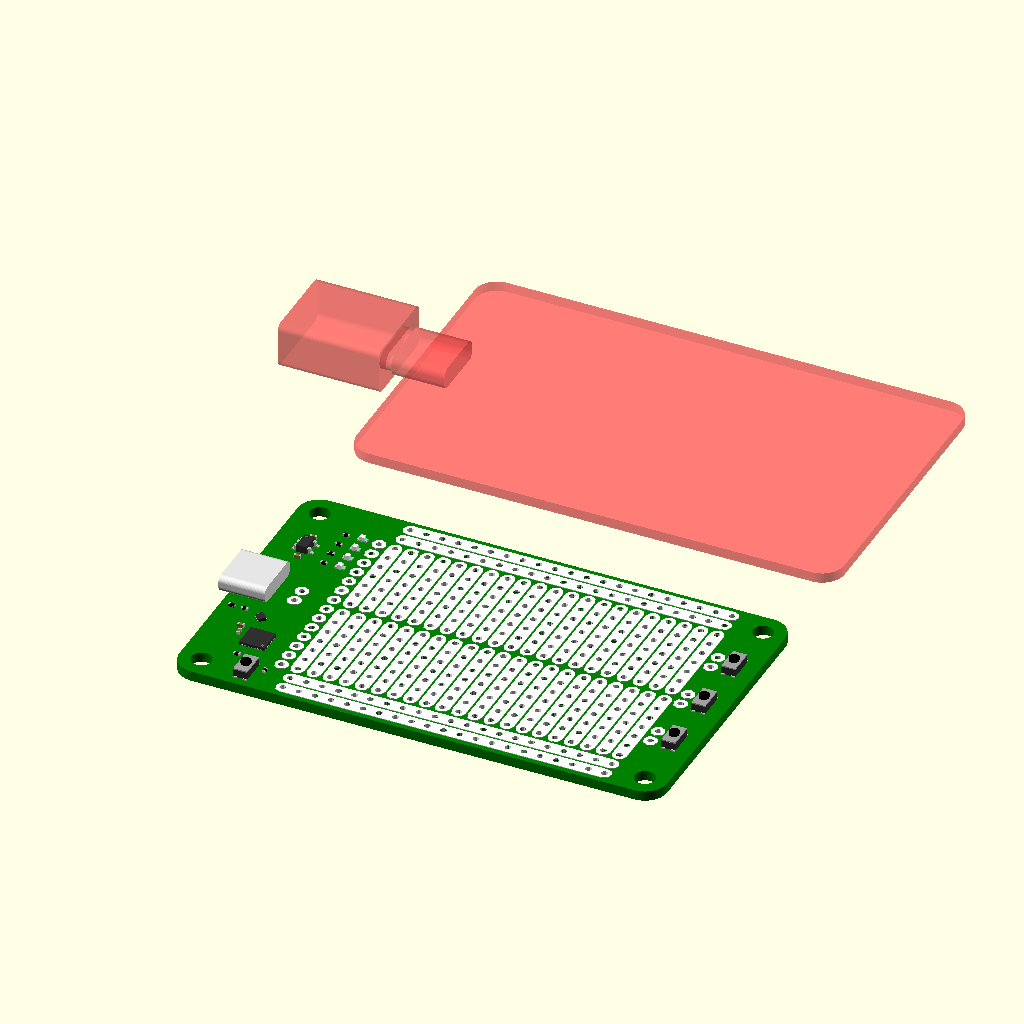
Cell 1 — every parameter at its default value.
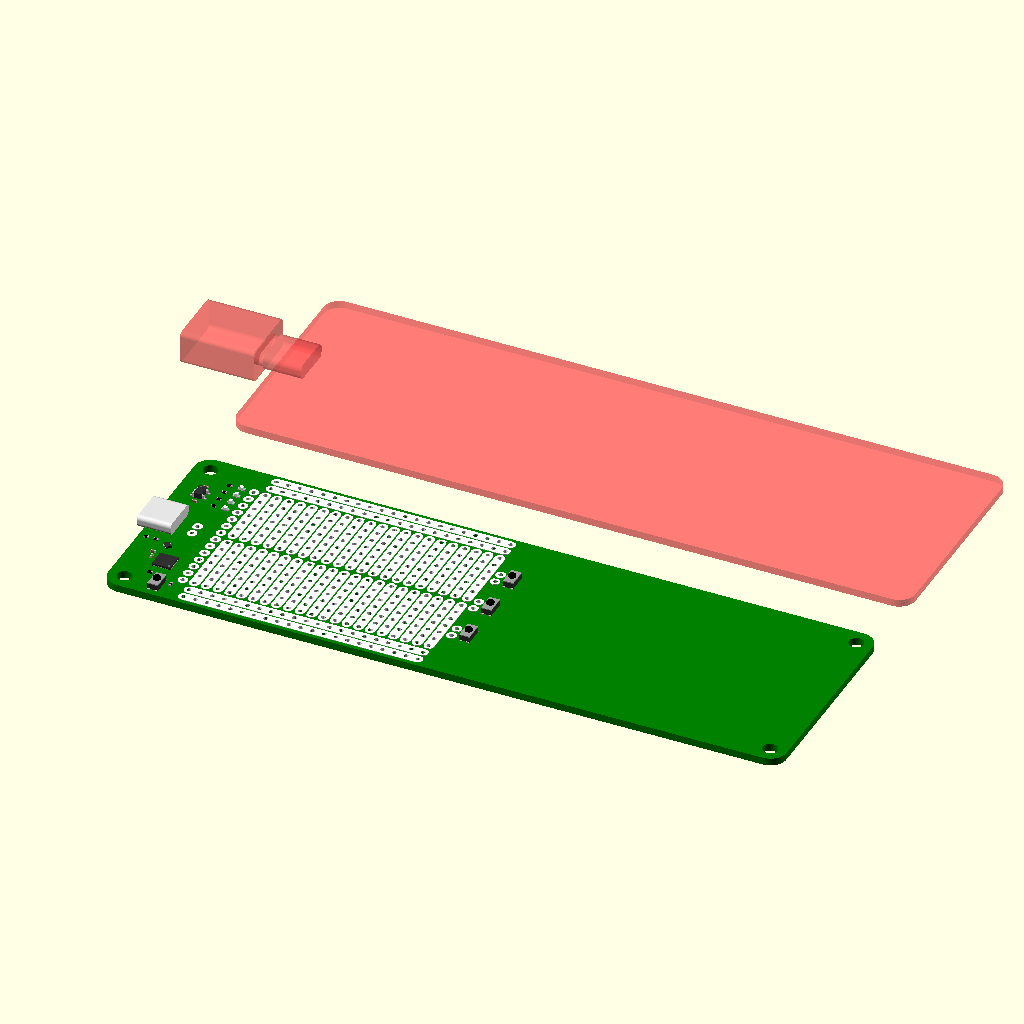
Cell 2 — hole_dist_x set to 140, the other parameters unchanged.
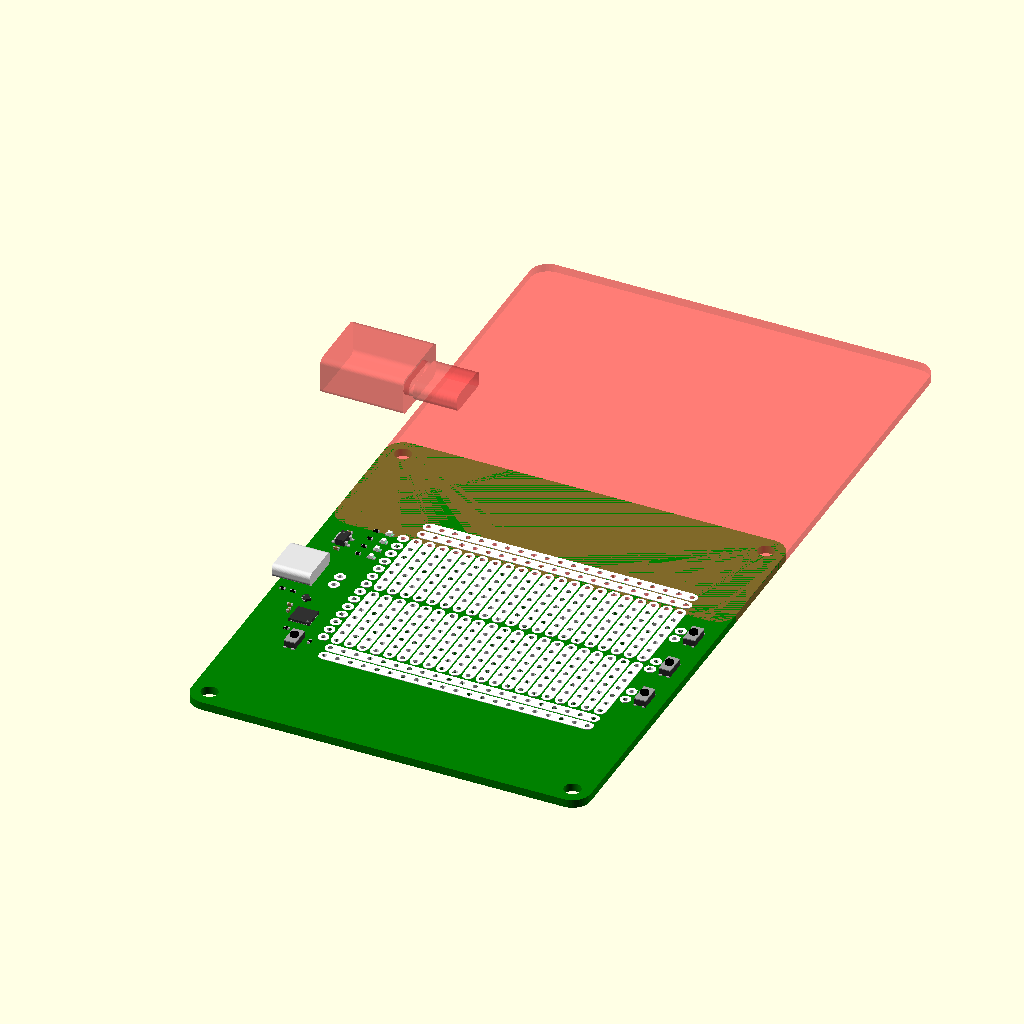
Cell 3: hole_dist_y = 80 (everything else at default).
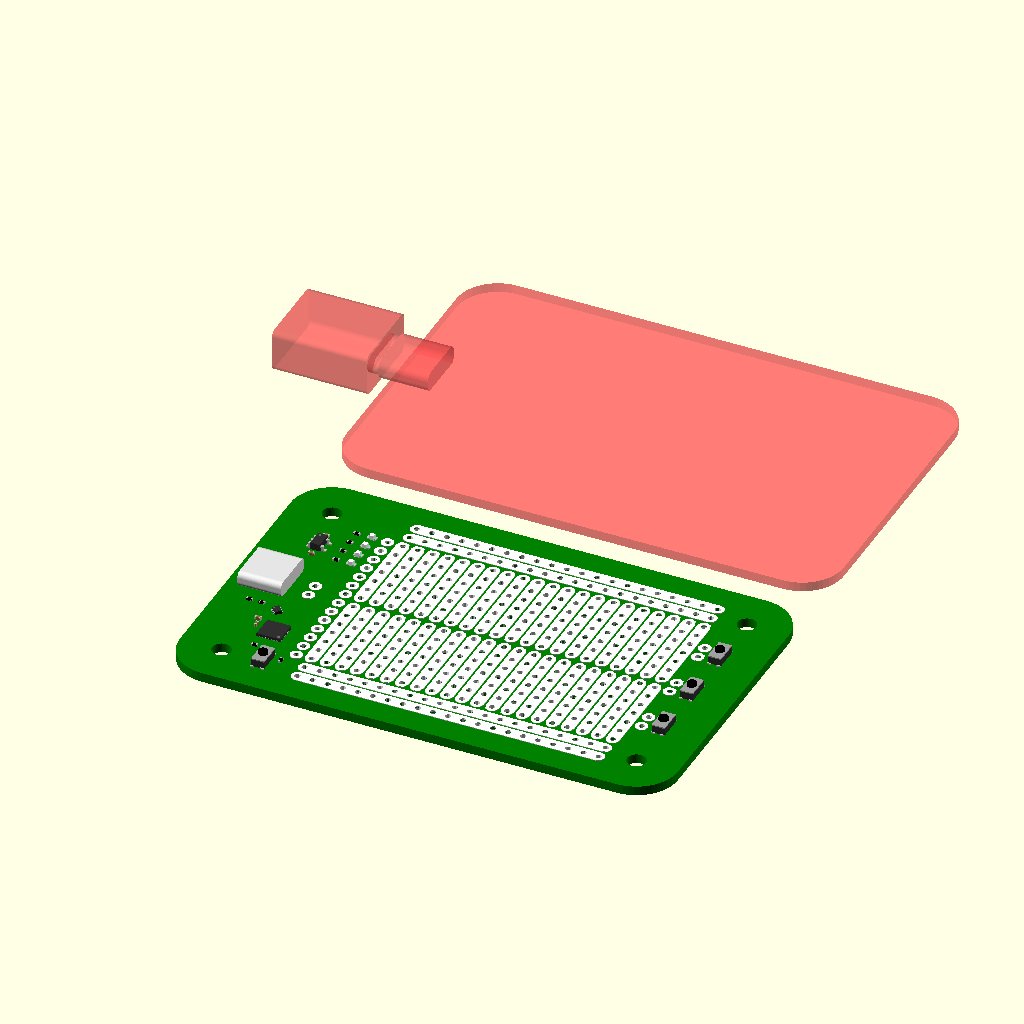
Cell 4 — pcb_radius set to 7, the other parameters unchanged.
The same orthographic view direction (rotation 55°, 0°, 25°; colour scheme Cornfield) for every cell, with the view re-fitted per cell, so scale and position can differ between cells.
OpenSCAD source file case/usb_proto/pcb.scad:
e=.0001;
b=1; // Big value which can be used in difference operations instead of e
     // to prevent render glitches.
$fn=48;

use <../lib/utils.scad>
use <../lib/usb.scad>

use <gen/components.scad>

hole_dist_x = 70;
hole_dist_y = 40;

pcb_radius = 3.5;
pcb_screw_hole_diameter = 3.2;
breadboard_hole_diameter = 1.;
breadboard_silkscreen_diameter = 2.2;
silkscreen_thickness = .1;


usb_c_board_offset=2.5 ;

button_pitch=4*2.54;
button_w=5;
button_d=5;
n_buttons=3;

function pcb_thickness()      = 1.6;
function pcb_center()         = [ hole_dist_x/2, hole_dist_y/2 ];
function dfu_button_pos()     = [ 7, 0 ];
function dfu_button_angle()   = 180;

function breadboard_pos(x, y) = [ 11 + 2.54*x, hole_dist_y/2 + (8.5-y)*2.54, 0 ];

function holes_pos()          = [ for (x = [0, hole_dist_x], y = [0, hole_dist_y]) [x,y] ];
function buttons_pos()        = [ for (i=[0:n_buttons-1]) [button_pitch*(i-(n_buttons-1)/2), -pcb_radius] ];
function button_height()      = 2;
function led_height()         = 1.2;
function led_arrays_pos()     = [ [ for(i=[0,1,2,3]) breadboard_pos(-1, 2+i) ] ];

components_origin = breadboard_pos(0,8.5);

module usb_c(margin=0)
{
	translate([0,-usb_c_board_offset,0]) 
	usb_c_type_c31_m12(margin)
	usb_c_plug(margin);
}

module usb_c_keepout()
{
	usb_c(margin=.5);
}

module pcb_components()
{
	translate(components_origin)
	{
		components_top();
 
		translate([0,0,-pcb_thickness()])
		components_bottom();
	}
}

module at_front()
{
	translate([-pcb_radius,hole_dist_y/2,0])
	rotate([0,0,90])
	children();
}

module at_back()
{
	translate([hole_dist_x+pcb_radius,hole_dist_y/2,0])
	rotate([0,0,-90])
	children();
}

module at_pcb_holes()
{
	for (p=holes_pos())
	translate(p)
	children();
}

module at_dfu_button()
{
	translate([ dfu_button_pos()[0], dfu_button_pos()[1], 0 ])
	rotate([0,0,dfu_button_angle()])
	children();
}

module at_buttons()
{
	at_back()
	for (p=buttons_pos())
	translate(p)
	children();
}

module for_each_led_array()
{
	for ($led_array=led_arrays_pos())
	children();
}

module at_leds()
{
	assert(is_list($led_array), "use: for_each_led_array() { ... at_leds() { ... } ... }");
	for (p=$led_array)
	translate( p )
	children();
}

module pcb_shape()
{
	hull()
	at_pcb_holes()
	translate([0,0,-pcb_thickness()])
	cylinder(pcb_thickness(), r=pcb_radius);
}

module pcb_pad()
{
	translate([0,0,-pcb_thickness()-b])
	cylinder(pcb_thickness()+2*b, r=breadboard_hole_diameter/2, $fn=8);
}

module pcb_pad_silk()
{
	translate([0,0,-pcb_thickness()-silkscreen_thickness])
	cylinder(pcb_thickness()+2*silkscreen_thickness, r=breadboard_silkscreen_diameter/2, $fn=8);
}

module at_pcb_single_pads()
{
	for (y=[2:15])
	translate(breadboard_pos(0,y))
	children();

	for (y=[4,5,8,9,12,13])
	translate(breadboard_pos(22,y))
	children();

	for (y=[8,9])
	translate(breadboard_pos(-2,y))
	children();
}

module at_pcb_pads()
{
	at_pcb_single_pads()
	children();

	for (x=[1:21])
	for (y=[0:17])
	translate(breadboard_pos(x,y))
	children();
}

module pcb_draw_breadboard_lines()
{
	for (y=[0, 1, 16, 17])
	hull()
	{
		translate(breadboard_pos(1,y))
		children();

		translate(breadboard_pos(21,y))
		children();
	}

	for (y=[2, 9])
	for (x=[1:21])
	hull()
	{
		translate(breadboard_pos(x,y))
		children();

		translate(breadboard_pos(x,y+6))
		children();

	}
}

module pcb_holes_and_pads()
{
	translate([0,0,-pcb_thickness()-b])
	at_pcb_holes()
	cylinder(pcb_thickness()+2*b, r=pcb_screw_hole_diameter/2);

	at_pcb_pads()
	pcb_pad();
}

module pcb()
{
	color("green")
	render()
	difference()
	{
		pcb_shape();

		pcb_holes_and_pads();
	}


	color("white")
	render()
	difference()
	{
		union()
		{
			pcb_draw_breadboard_lines()
			pcb_pad_silk();

			at_pcb_single_pads()
			pcb_pad_silk();
		}

		pcb_holes_and_pads();
	}

	pcb_components();
}

module pcb_keepout()
{
	pcb_shape();

	at_front()
	usb_c_keepout();
}

preview()
pcb();

preview()
translate([0,60,0])
#pcb_keepout();
Parameter table extracted from the source (name, type, default, range or options):
e: number, default 0.0001
b: number, default 1
hole_dist_x: number, default 70
hole_dist_y: number, default 40
pcb_radius: number, default 3.5
pcb_screw_hole_diameter: number, default 3.2
breadboard_hole_diameter: number, default 1
breadboard_silkscreen_diameter: number, default 2.2
silkscreen_thickness: number, default 0.1
usb_c_board_offset: number, default 2.5
button_w: number, default 5
button_d: number, default 5
n_buttons: number, default 3
